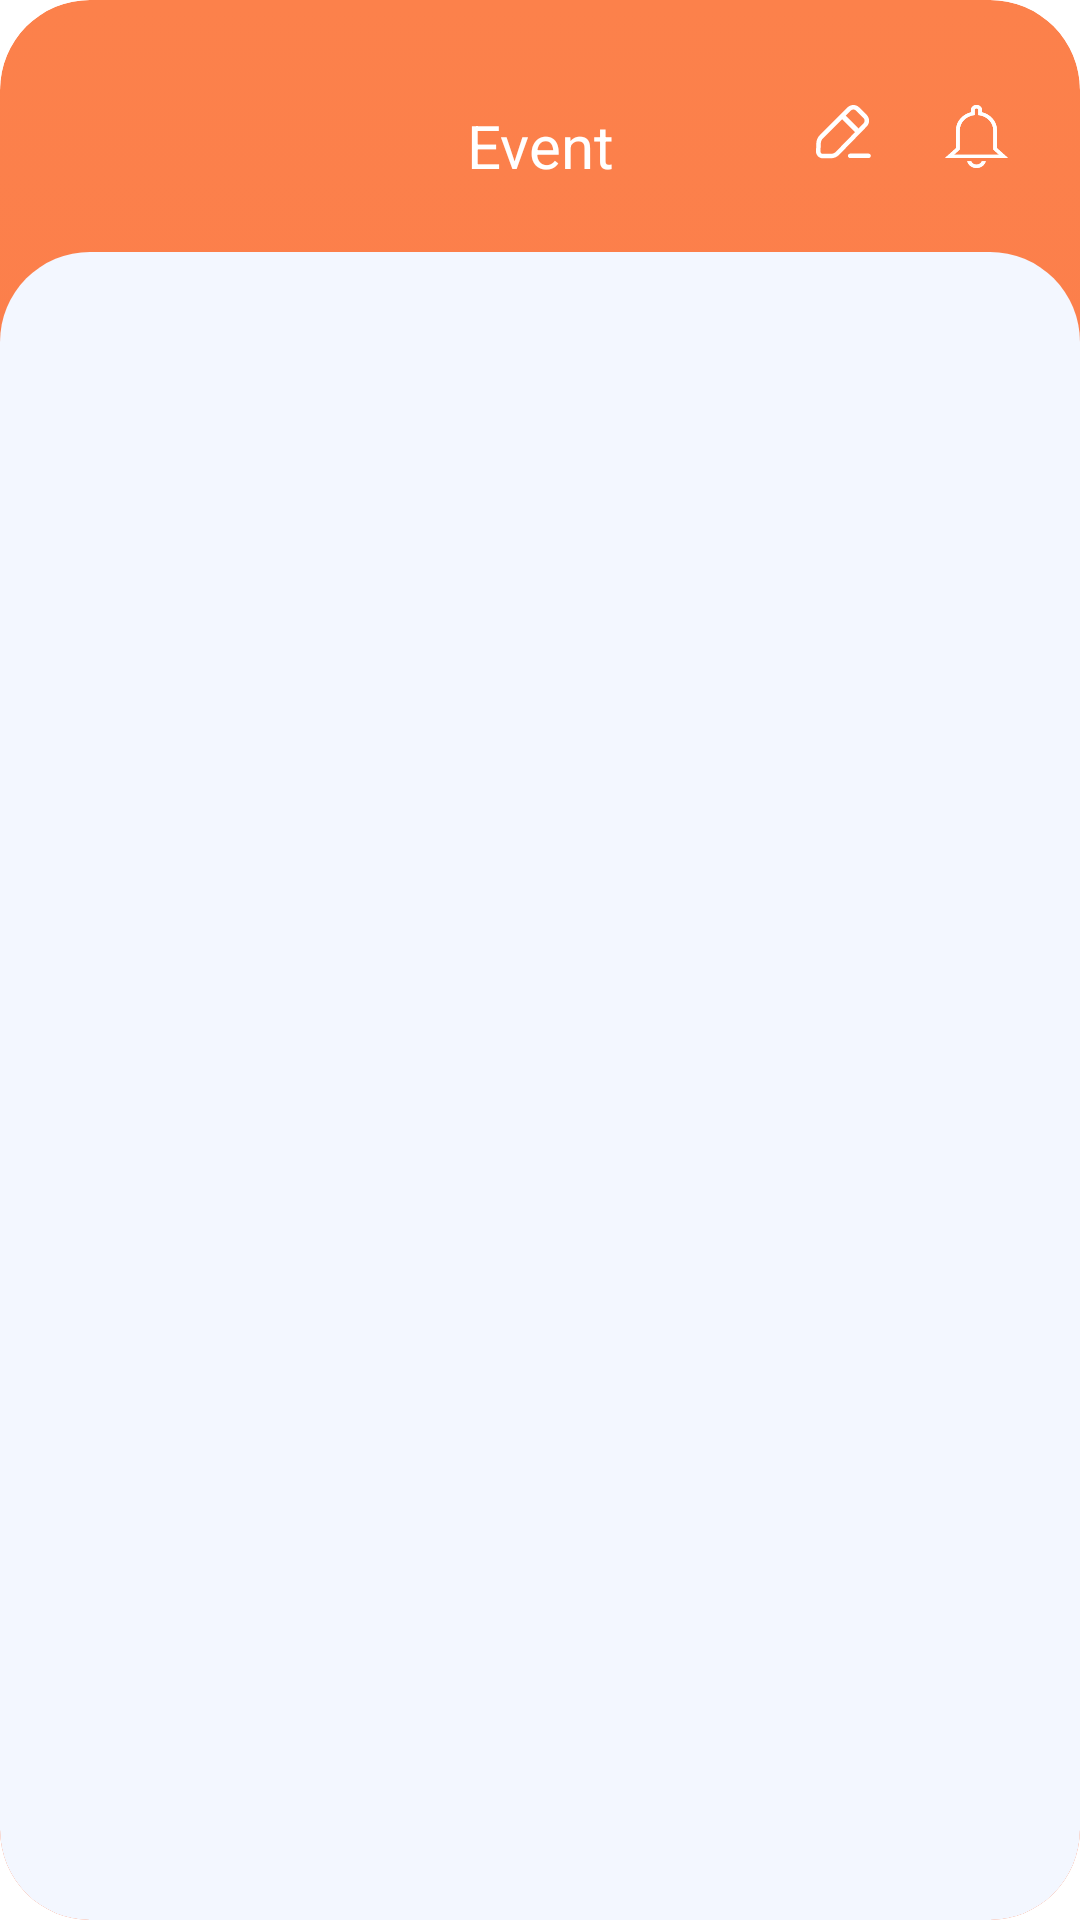

Here is an Android app screen rendered from its layout file. Give the layout XML and the strings, colors and styles it references.
<!-- AndroidManifest.xml: application theme Theme.Project_CS426_RunningApp -->
<!-- res/layout/fragment_event.xml -->
<?xml version="1.0" encoding="utf-8"?>
<LinearLayout xmlns:android="http://schemas.android.com/apk/res/android"
    xmlns:app="http://schemas.android.com/apk/res-auto"
    xmlns:tools="http://schemas.android.com/tools"
    android:layout_width="match_parent"
    android:layout_height="match_parent"
    android:orientation="vertical"
    tools:context=".MainActivity"
    android:background="@drawable/round_outline"
    android:clipToOutline="true">

    <RelativeLayout
        android:layout_width="match_parent"
        android:layout_height="wrap_content"
        android:orientation="horizontal"
        android:layout_marginTop="35dp">

        <TextView
            android:layout_width="match_parent"
            android:layout_height="wrap_content"
            android:text="Event"
            android:textAlignment="center"
            android:textColor="@color/white"
            android:textSize="20dp"></TextView>

        <ImageButton
            android:id="@+id/event_bell_button"
            android:layout_width="wrap_content"
            android:layout_height="wrap_content"
            android:background="@drawable/icon_bell"
            android:backgroundTint="@color/white"
            android:layout_alignParentRight="true"
            android:layout_marginRight="20dp">
        </ImageButton>


        <ImageButton
            android:id="@+id/event_edit_button"
            android:layout_width="wrap_content"
            android:layout_height="wrap_content"
            android:background="@drawable/icon_edit"
            android:backgroundTint="@color/white"
            android:layout_toLeftOf="@+id/event_bell_button"
            android:layout_marginRight="20dp">
        </ImageButton>

    </RelativeLayout>

    <LinearLayout
        android:layout_width="match_parent"
        android:layout_height="match_parent"
        android:background="@drawable/round_outline_1"
        android:layout_marginTop="20dp">

        <androidx.recyclerview.widget.RecyclerView
            android:id="@+id/event_list_view"
            android:layout_width="match_parent"
            android:layout_height="wrap_content"
            android:layout_marginBottom="70dp">
        </androidx.recyclerview.widget.RecyclerView>
    </LinearLayout>

</LinearLayout>
<!-- resources referenced by this layout -->
<resources>
  <color name="white">#FFFFFFFF</color>
  <!-- drawable icon_edit (drawable) -->
  <vector xmlns:android="http://schemas.android.com/apk/res/android"
      android:width="19dp"
      android:height="18dp"
      android:viewportWidth="19"
      android:viewportHeight="18">
      <path
          android:fillColor="#FFF3F7FF"
          android:fillType="evenOdd"
          android:pathData="M14.4 0.8c-1.07-1.07-2.81-1.07-3.89 0l-9.3 9.32c-0.66 0.66-1.05 1.55-1.09 2.5L0 15.41c-0.05 1.28 0.97 2.35 2.25 2.35H5c1.01 0 1.98-0.41 2.68-1.13l9.24-9.48c1.05-1.08 1.04-2.8-0.03-3.86L14.4 0.8Zm-2.83 1.07c0.5-0.5 1.28-0.5 1.77 0l2.5 2.49c0.48 0.48 0.48 1.27 0 1.76l-1.65 1.7-4.28-4.29 1.66-1.66Zm-9.3 9.31L8.7 4.75l4.3 4.3-6.38 6.54c-0.42 0.43-1 0.68-1.6 0.68H2.24c-0.43 0-0.77-0.36-0.75-0.78l0.12-2.81c0.02-0.57 0.26-1.1 0.65-1.5Zm15.24 6.52c0.42 0 0.75-0.34 0.75-0.76 0-0.41-0.33-0.75-0.75-0.75H11.4c-0.41 0-0.75 0.34-0.75 0.75 0 0.42 0.34 0.76 0.75 0.76h6.12Z"/>
  </vector>
  <!-- drawable round_outline (drawable) -->
  <?xml version="1.0" encoding="utf-8"?>
  <selector xmlns:android="http://schemas.android.com/apk/res/android">
      <item>
          <shape>
              <gradient android:angle="90"
                  android:endColor="#FC814B"
                  android:startColor="#FB764C"
                  android:type="linear" />
              <corners android:radius="30dp" />
          </shape>
      </item>
  </selector>
  <!-- drawable round_outline_1 (drawable) -->
  <shape xmlns:android="http://schemas.android.com/apk/res/android"
      android:shape="rectangle"
      android:tint="@color/cold_grey">
      <corners android:radius="30dp" />
  </shape>
  <style name="Theme.Project_CS426_RunningApp" parent="Theme.MaterialComponents.DayNight.DarkActionBar">
          
          <item name="colorPrimary">@color/purple_500</item>
          <item name="colorPrimaryVariant">@color/purple_700</item>
          <item name="colorOnPrimary">@color/white</item>
          
          <item name="colorSecondary">@color/teal_200</item>
          <item name="colorSecondaryVariant">@color/teal_700</item>
          <item name="colorOnSecondary">@color/black</item>
          
          <item name="android:statusBarColor">?attr/colorPrimaryVariant</item>
          
      </style>
  <color name="cold_grey">#F3F7FF</color>
  <color name="purple_500">#FF6200EE</color>
  <color name="purple_700">#FF3700B3</color>
  <color name="teal_200">#FF03DAC5</color>
  <color name="teal_700">#FF018786</color>
  <color name="black">#FF000000</color>
</resources>
